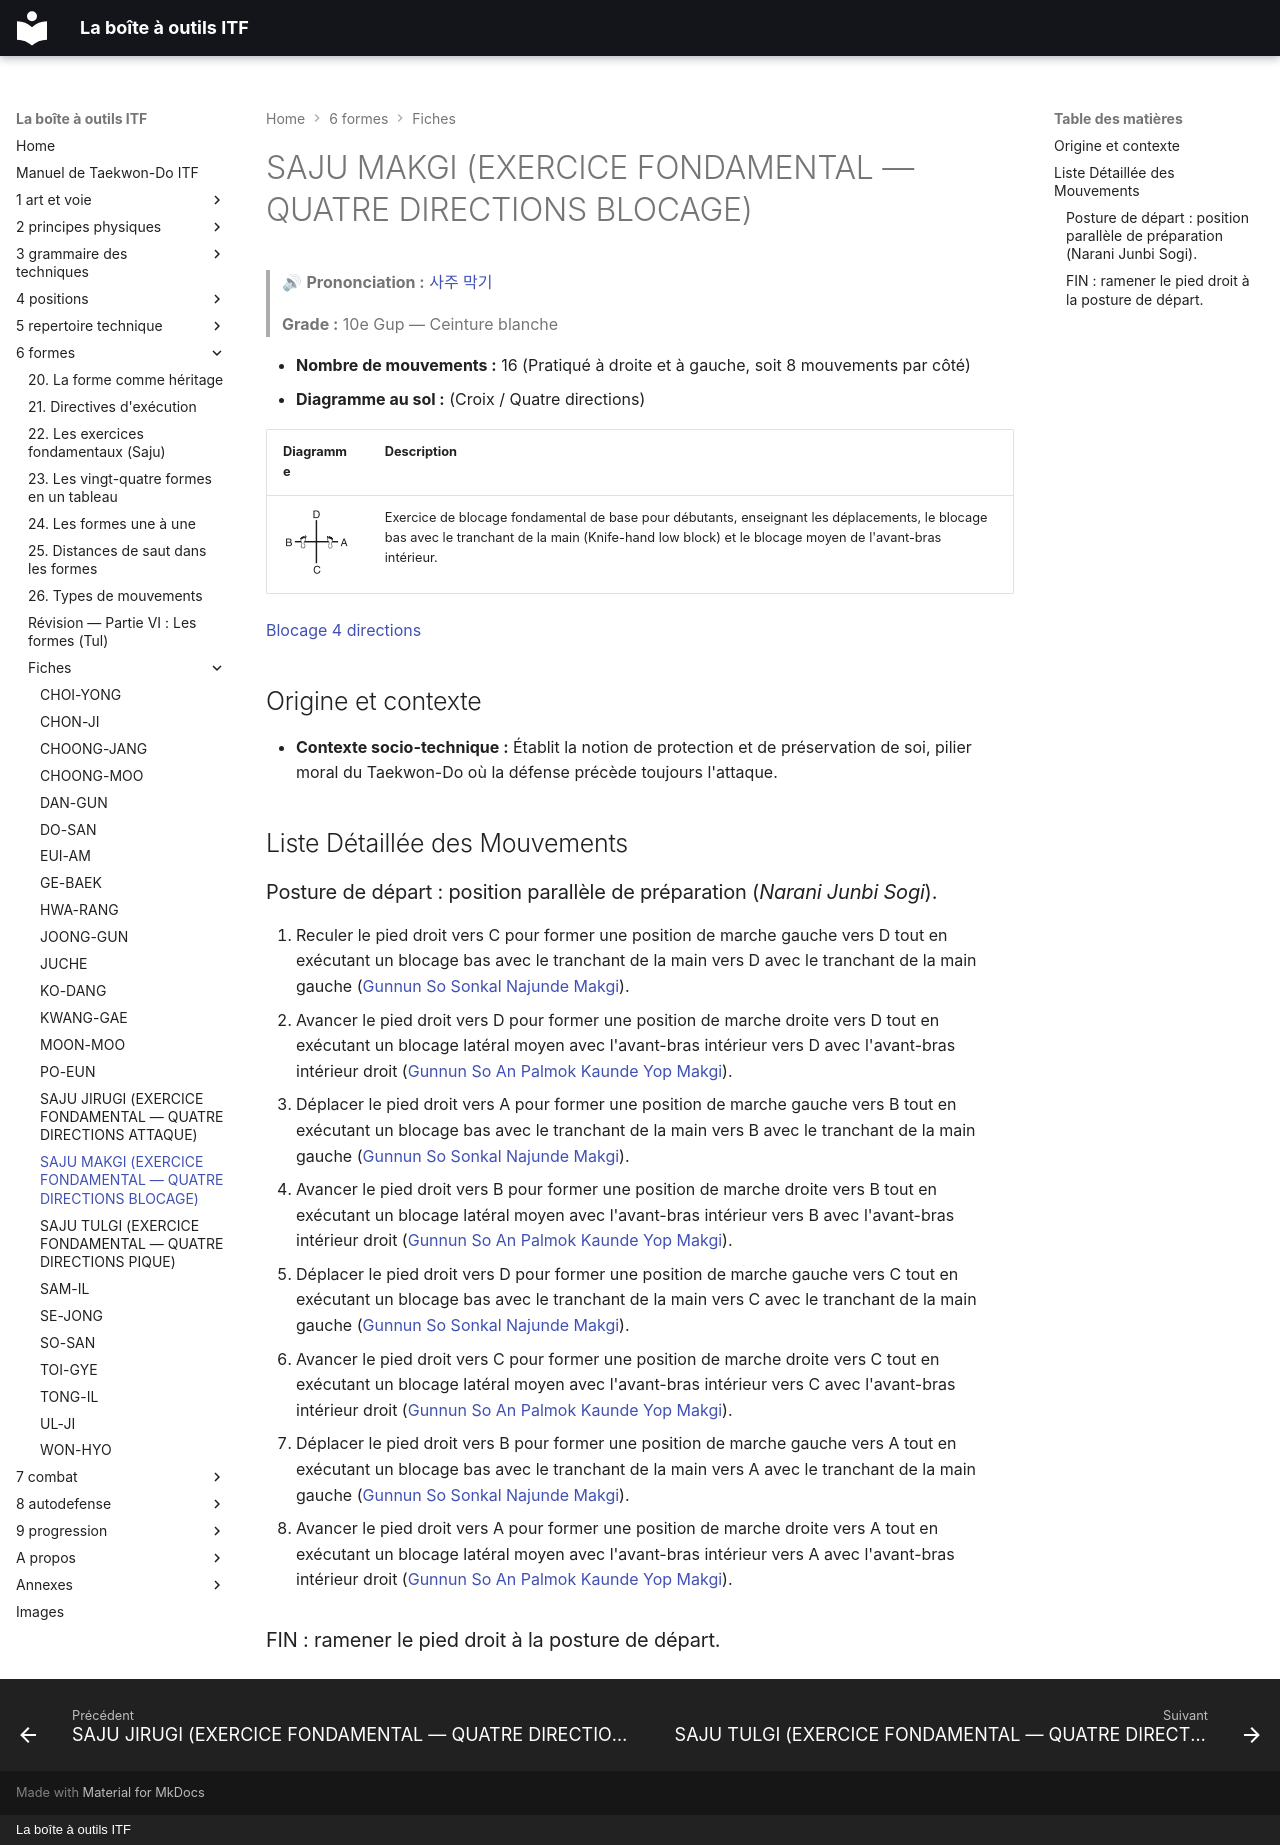

repository: yvmori1/La-boite-outils-ITF · page: 6-formes/fiches/saju-makgi/index.html · generator: mkdocs · copyright: La boîte à outils ITF

# SAJU MAKGI (EXERCICE FONDAMENTAL — QUATRE DIRECTIONS BLOCAGE)

> 🔊 **Prononciation :** [사주 막기](../../audio/tul/saju-makgi.m4a)

> **Grade :** 10e Gup — Ceinture blanche

* **Nombre de mouvements :** 16 (Pratiqué à droite et à gauche, soit 8 mouvements par côté)
* **Diagramme au sol :** (Croix / Quatre directions)

| Diagramme | Description |
| ------ | ------ |
| ![**+**](../../images/saju-makgi.png) | Exercice de blocage fondamental de base pour débutants, enseignant les déplacements, le blocage bas avec le tranchant de la main (Knife-hand low block) et le blocage moyen de l'avant-bras intérieur. |

[Blocage 4 directions](https://vimeo.com/113658014?fl=pl&fe=cm)

## Origine et contexte

* **Contexte socio-technique :** Établit la notion de protection et de préservation de soi, pilier moral du Taekwon-Do où la défense précède toujours l'attaque.

## Liste Détaillée des Mouvements

### Posture de départ : position parallèle de préparation (*Narani Junbi Sogi*).

1. Reculer le pied droit vers C pour former une position de marche gauche vers D tout en exécutant un blocage bas avec le tranchant de la main vers D avec le tranchant de la main gauche ([Gunnun So Sonkal Najunde Makgi](../../5-repertoire-technique/combinees/Gunnun-So-Sonkal-Najunde-Makgi.md)).
2. Avancer le pied droit vers D pour former une position de marche droite vers D tout en exécutant un blocage latéral moyen avec l'avant-bras intérieur vers D avec l'avant-bras intérieur droit ([Gunnun So An Palmok Kaunde Yop Makgi](../../5-repertoire-technique/combinees/Gunnun-So-An-Palmok-Kaunde-Yop-Makgi.md)).
3. Déplacer le pied droit vers A pour former une position de marche gauche vers B tout en exécutant un blocage bas avec le tranchant de la main vers B avec le tranchant de la main gauche ([Gunnun So Sonkal Najunde Makgi](../../5-repertoire-technique/combinees/Gunnun-So-Sonkal-Najunde-Makgi.md)).
4. Avancer le pied droit vers B pour former une position de marche droite vers B tout en exécutant un blocage latéral moyen avec l'avant-bras intérieur vers B avec l'avant-bras intérieur droit ([Gunnun So An Palmok Kaunde Yop Makgi](../../5-repertoire-technique/combinees/Gunnun-So-An-Palmok-Kaunde-Yop-Makgi.md)).
5. Déplacer le pied droit vers D pour former une position de marche gauche vers C tout en exécutant un blocage bas avec le tranchant de la main vers C avec le tranchant de la main gauche ([Gunnun So Sonkal Najunde Makgi](../../5-repertoire-technique/combinees/Gunnun-So-Sonkal-Najunde-Makgi.md)).
6. Avancer le pied droit vers C pour former une position de marche droite vers C tout en exécutant un blocage latéral moyen avec l'avant-bras intérieur vers C avec l'avant-bras intérieur droit ([Gunnun So An Palmok Kaunde Yop Makgi](../../5-repertoire-technique/combinees/Gunnun-So-An-Palmok-Kaunde-Yop-Makgi.md)).
7. Déplacer le pied droit vers B pour former une position de marche gauche vers A tout en exécutant un blocage bas avec le tranchant de la main vers A avec le tranchant de la main gauche ([Gunnun So Sonkal Najunde Makgi](../../5-repertoire-technique/combinees/Gunnun-So-Sonkal-Najunde-Makgi.md)).
8. Avancer le pied droit vers A pour former une position de marche droite vers A tout en exécutant un blocage latéral moyen avec l'avant-bras intérieur vers A avec l'avant-bras intérieur droit ([Gunnun So An Palmok Kaunde Yop Makgi](../../5-repertoire-technique/combinees/Gunnun-So-An-Palmok-Kaunde-Yop-Makgi.md)).

### FIN : ramener le pied droit à la posture de départ.
